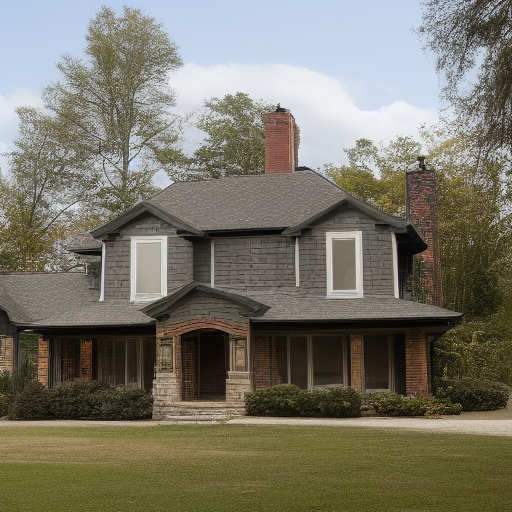
Generation parameters embedded in this image by AUTOMATIC1111 Stable Diffusion web UI or a fork of it (Forge, ...) (PNG 'parameters' text chunk):
House Exterior Photo Farmhouse
Negative prompt: art artwork illustration painting digital
Steps: 30, Sampler: Euler a, CFG scale: 2, Seed: 3297592188, Size: 512x512, Model hash: fe4efff1e1, Model: sd-v1-4